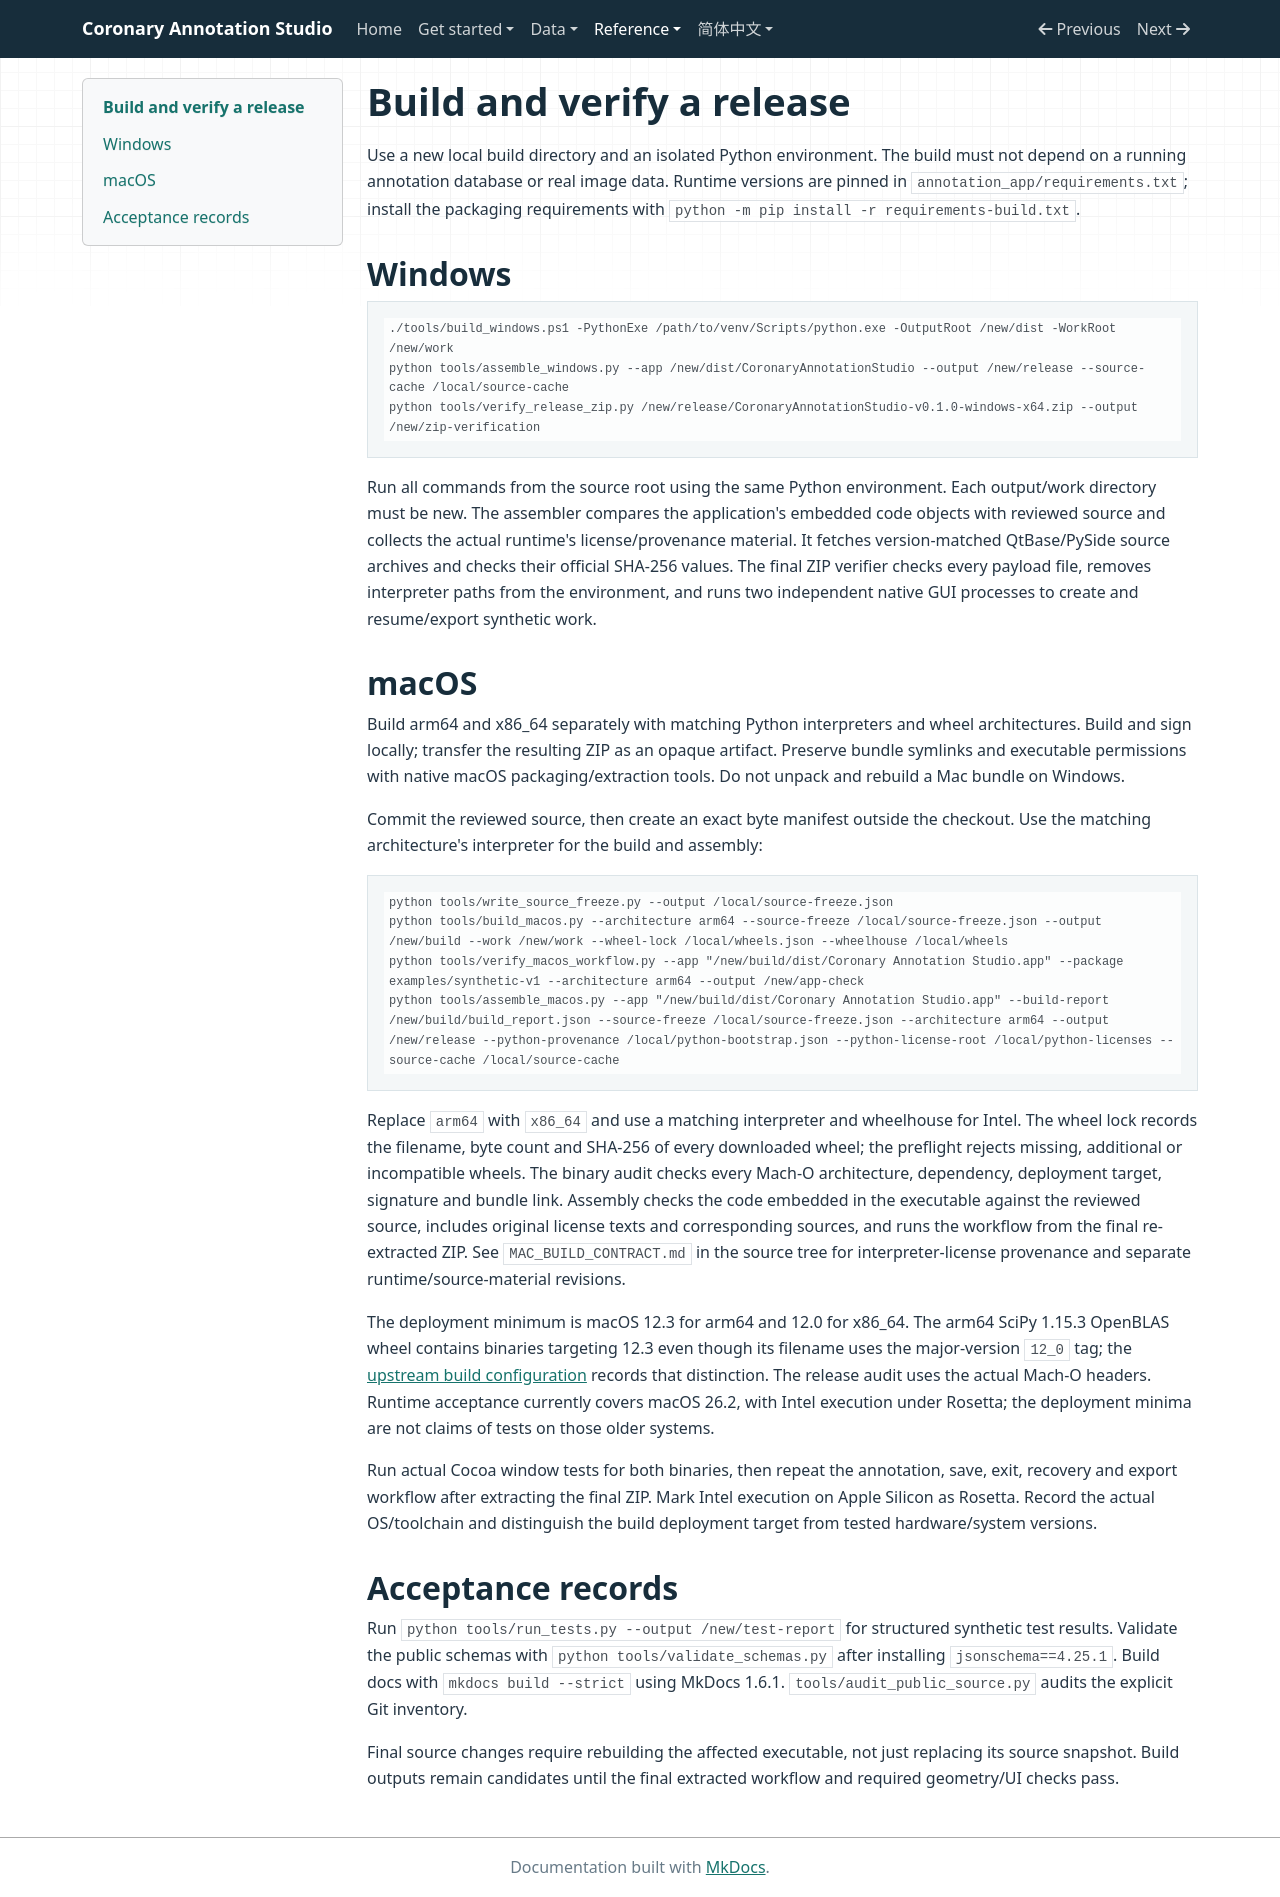

repository: RvMe/coronary-annotation-studio · page: build/index.html · generator: mkdocs

# Build and verify a release

Use a new local build directory and an isolated Python environment. The build
must not depend on a running annotation database or real image data. Runtime
versions are pinned in `annotation_app/requirements.txt`; install the packaging
requirements with `python -m pip install -r requirements-build.txt`.

## Windows

```powershell
./tools/build_windows.ps1 -PythonExe /path/to/venv/Scripts/python.exe -OutputRoot /new/dist -WorkRoot /new/work
python tools/assemble_windows.py --app /new/dist/CoronaryAnnotationStudio --output /new/release --source-cache /local/source-cache
python tools/verify_release_zip.py /new/release/CoronaryAnnotationStudio-v0.1.0-windows-x64.zip --output /new/zip-verification
```

Run all commands from the source root using the same Python environment. Each
output/work directory must be new. The assembler compares the application's
embedded code objects with reviewed source and collects the actual runtime's
license/provenance material. It fetches version-matched QtBase/PySide source
archives and checks their official SHA-256 values. The final ZIP verifier checks
every payload file, removes interpreter paths from the environment, and runs
two independent native GUI processes to create and resume/export synthetic work.

## macOS

Build arm64 and x86_64 separately with matching Python interpreters and wheel
architectures. Build and sign locally; transfer the resulting ZIP as an opaque
artifact. Preserve bundle symlinks and executable permissions with native macOS
packaging/extraction tools. Do not unpack and rebuild a Mac bundle on Windows.

Commit the reviewed source, then create an exact byte manifest outside the
checkout. Use the matching architecture's interpreter for the build and assembly:

```console
python tools/write_source_freeze.py --output /local/source-freeze.json
python tools/build_macos.py --architecture arm64 --source-freeze /local/source-freeze.json --output /new/build --work /new/work --wheel-lock /local/wheels.json --wheelhouse /local/wheels
python tools/verify_macos_workflow.py --app "/new/build/dist/Coronary Annotation Studio.app" --package examples/synthetic-v1 --architecture arm64 --output /new/app-check
python tools/assemble_macos.py --app "/new/build/dist/Coronary Annotation Studio.app" --build-report /new/build/build_report.json --source-freeze /local/source-freeze.json --architecture arm64 --output /new/release --python-provenance /local/python-bootstrap.json --python-license-root /local/python-licenses --source-cache /local/source-cache
```

Replace `arm64` with `x86_64` and use a matching interpreter and wheelhouse for
Intel. The wheel lock records the filename, byte count and SHA-256 of every
downloaded wheel; the preflight rejects missing, additional or incompatible
wheels. The binary audit checks every Mach-O architecture, dependency,
deployment target, signature and bundle link. Assembly checks the code embedded
in the executable against the reviewed source, includes original license texts
and corresponding sources, and runs the workflow from the final re-extracted ZIP.
See `MAC_BUILD_CONTRACT.md` in the source tree for interpreter-license provenance
and separate runtime/source-material revisions.

The deployment minimum is macOS 12.3 for arm64 and 12.0 for x86_64. The arm64
SciPy 1.15.3 OpenBLAS wheel contains binaries targeting 12.3 even though its
filename uses the major-version `12_0` tag; the
[upstream build configuration](https://github.com/scipy/scipy/blob/v1.15.3/.github/workflows/wheels.yml#L159-L167)
records that distinction. The release audit uses the actual Mach-O headers.
Runtime acceptance currently covers macOS 26.2, with Intel execution under
Rosetta; the deployment minima are not claims of tests on those older systems.

Run actual Cocoa window tests for both binaries, then repeat the annotation,
save, exit, recovery and export workflow after extracting the final ZIP. Mark
Intel execution on Apple Silicon as Rosetta. Record the actual OS/toolchain and
distinguish the build deployment target from tested hardware/system versions.

## Acceptance records

Run `python tools/run_tests.py --output /new/test-report` for structured synthetic
test results. Validate the public schemas with `python tools/validate_schemas.py`
after installing `jsonschema==4.25.1`. Build docs with `mkdocs build --strict`
using MkDocs 1.6.1. `tools/audit_public_source.py` audits the explicit Git inventory.

Final source changes require rebuilding the affected executable, not just
replacing its source snapshot. Build outputs remain candidates until the final
extracted workflow and required geometry/UI checks pass.
